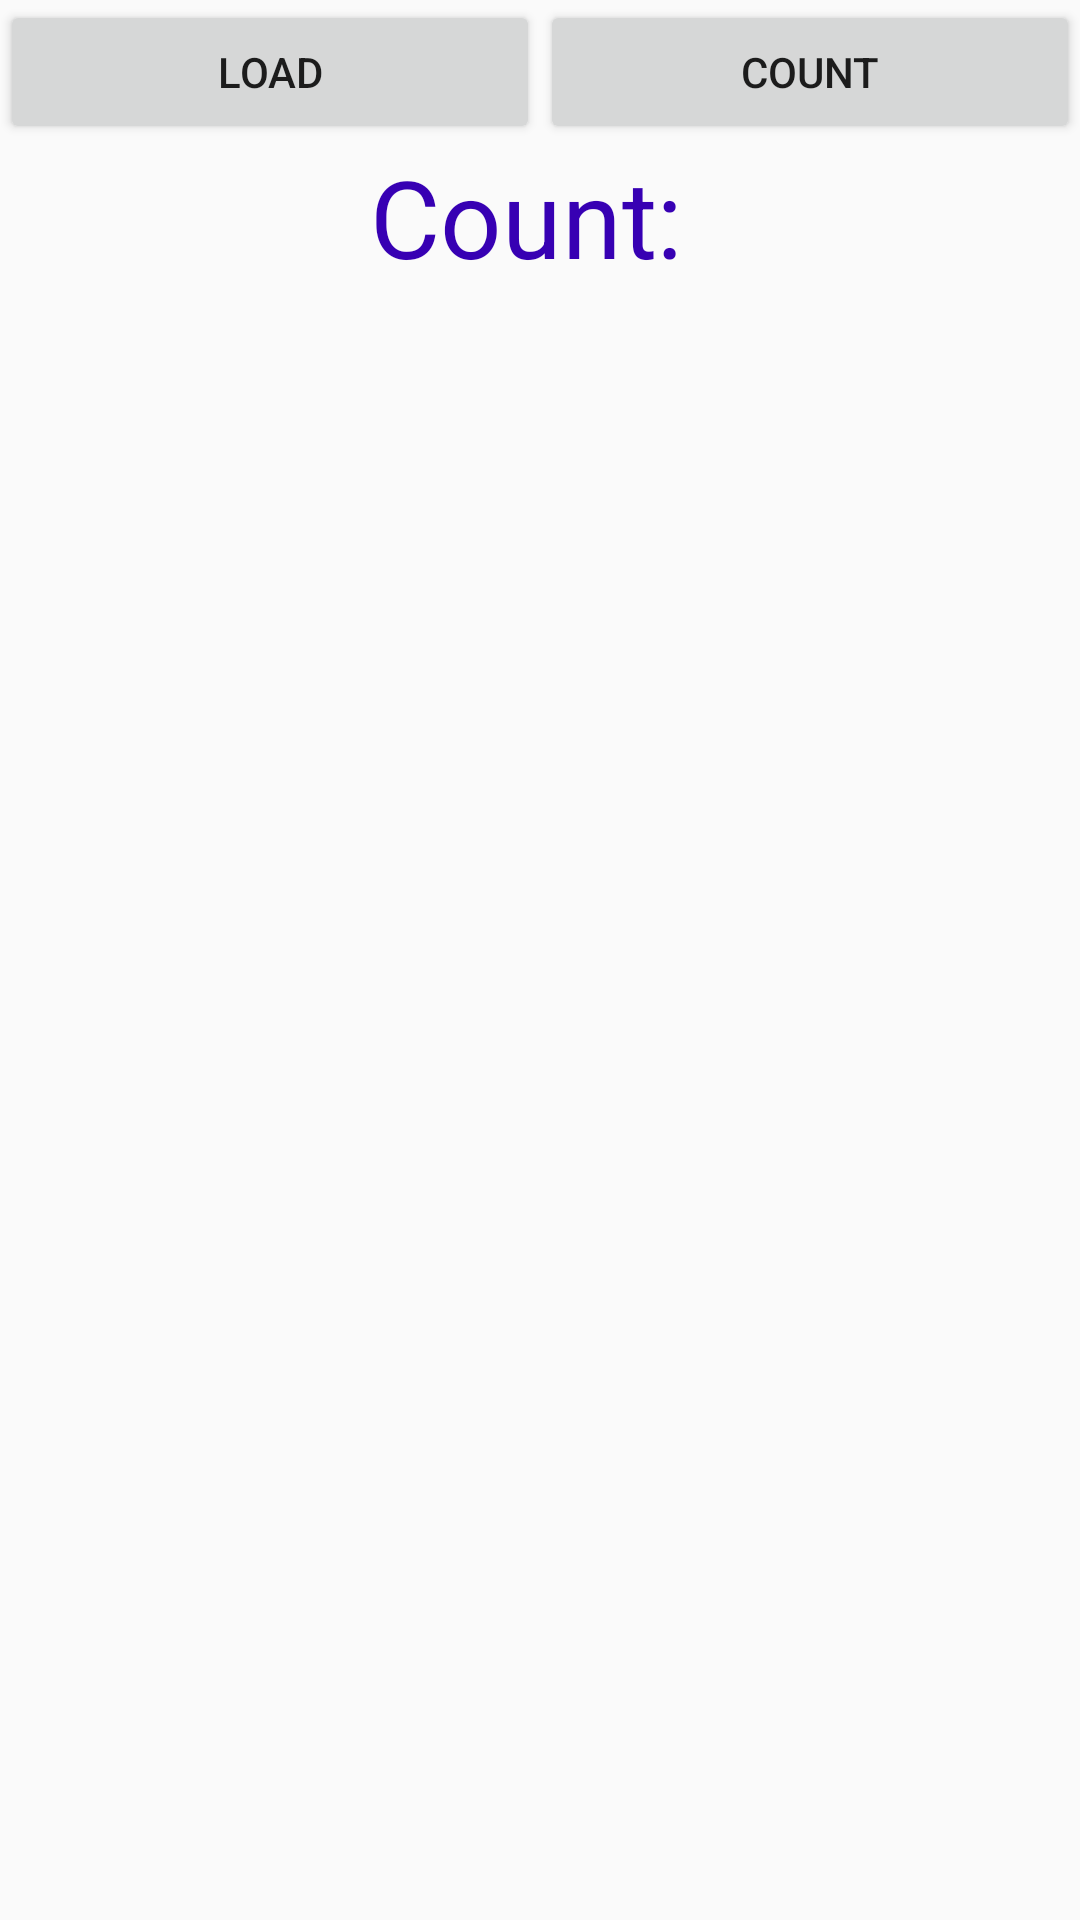

Write the Android layout XML for this screen, with the resource values it uses.
<!-- AndroidManifest.xml: application theme AppTheme -->
<!-- res/layout/activity_main.xml -->
<?xml version="1.0" encoding="utf-8"?>
<LinearLayout xmlns:android="http://schemas.android.com/apk/res/android"
    xmlns:app="http://schemas.android.com/apk/res-auto"
    xmlns:tools="http://schemas.android.com/tools"
    android:layout_width="match_parent"
    android:layout_height="match_parent"
    android:orientation="vertical"
    tools:context=".MainActivity">

    <LinearLayout
        android:layout_width="match_parent"
        android:layout_height="wrap_content"
        android:orientation="horizontal">

        <Button
            android:id="@+id/button_load"
            android:layout_width="match_parent"
            android:layout_height="wrap_content"
            android:layout_weight="1"
            android:text="Load" />

        <Button
            android:id="@+id/button_count"
            android:layout_width="match_parent"
            android:layout_height="wrap_content"
            android:layout_weight="1"
            android:text="Count" />
    </LinearLayout>

    <TextView
        android:id="@+id/textview_count"
        android:layout_width="match_parent"
        android:layout_height="wrap_content"
        android:layout_gravity="center"
        android:gravity="center"
        android:text="Count: "
        android:textColor="@color/colorPrimaryDark"
        android:textSize="36sp" />

    <ImageView
        android:id="@+id/imageview_main"
        android:layout_width="wrap_content"
        android:layout_height="wrap_content"
        tools:srcCompat="@tools:sample/backgrounds/scenic" />

</LinearLayout>
<!-- resources referenced by this layout -->
<resources>
  <style name="AppTheme" parent="Theme.AppCompat.Light.NoActionBar">
          
          <item name="colorPrimary">@color/colorPrimary</item>
          <item name="colorPrimaryDark">@color/colorPrimaryDark</item>
          <item name="colorAccent">@color/colorAccent</item>
  
          <item name="android:windowFullscreen">true</item>
          <item name="windowNoTitle">true</item>
          <item name="windowActionBar">false</item>
      </style>
  <!-- not gathered from this repository: default colours our renderer supplied (Android Studio template values) -->
  <color name="colorPrimary">#FF6200EE</color>
  <color name="colorPrimaryDark">#FF3700B3</color>
  <color name="colorAccent">#FF03DAC5</color>
</resources>
